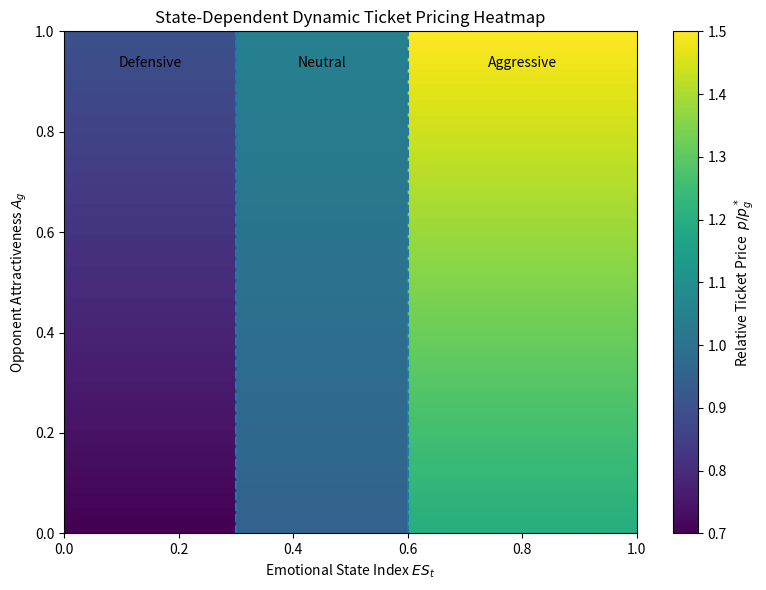

Source code (Python):
import numpy as np
import matplotlib.pyplot as plt

# -----------------------------
# 1. 构造状态空间
# -----------------------------
ES = np.linspace(0, 1, 200)          # Emotional State
A = np.linspace(0, 1, 200)           # Opponent attractiveness
ES_grid, A_grid = np.meshgrid(ES, A)

# -----------------------------
# 2. 定义定价倍率函数
# -----------------------------
price_multiplier = np.zeros_like(ES_grid)

# Defensive
mask_def = ES_grid < 0.3
price_multiplier[mask_def] = (
    0.7 + 0.2 * A_grid[mask_def]
)

# Neutral
mask_neu = (ES_grid >= 0.3) & (ES_grid <= 0.6)
price_multiplier[mask_neu] = (
    0.95 + 0.1 * A_grid[mask_neu]
)

# Aggressive
mask_agg = ES_grid > 0.6
price_multiplier[mask_agg] = (
    1.2 + 0.3 * A_grid[mask_agg]
)

# -----------------------------
# 3. 绘制热力图
# -----------------------------
plt.figure(figsize=(8, 6))

im = plt.imshow(
    price_multiplier,
    origin="lower",
    aspect="auto",
    extent=[0, 1, 0, 1]
)

plt.colorbar(im, label="Relative Ticket Price  $p / p_g^*$")

# 状态分界线
plt.axvline(0.3, linestyle="--")
plt.axvline(0.6, linestyle="--")

# 标注
plt.text(0.15, 0.95, "Defensive", ha="center", va="top")
plt.text(0.45, 0.95, "Neutral", ha="center", va="top")
plt.text(0.8, 0.95, "Aggressive", ha="center", va="top")

plt.xlabel("Emotional State Index $ES_t$")
plt.ylabel("Opponent Attractiveness $A_g$")
plt.title("State-Dependent Dynamic Ticket Pricing Heatmap")

plt.tight_layout()
plt.show()
plt.savefig("dynamic_ticket_pricing_heatmap.png", dpi=300)
